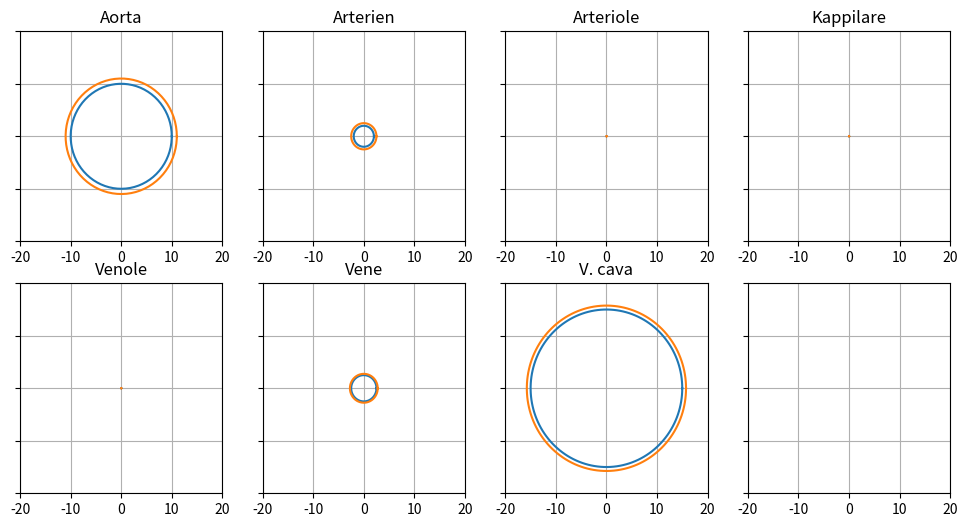

Here is the Python script that generated this plot:

import numpy as np
import matplotlib.pyplot as plt

class VascularSystem():

    def __init__(self, aor_rad, art1_rad, art2_rad,cap_rad, ven1_rad, ven2_rad, vc_rad):
        self.aor_rad = aor_rad
        self.art1_rad = art1_rad
        self.art2_rad = art2_rad
        self.cap_rad = cap_rad
        self.ven1_rad = ven1_rad
        self.ven2_rad = ven2_rad
        self.vc_rad = vc_rad

    def aorta(self, wallThickness=2000, number=1):
        """_summary_
            
        Args:
            wallThickness (int, optional): _description_. Defaults to 2000.
            number (int, optional): _description_. Defaults to 1.
        Returns:
            x
            y
            x1
            y1
            radius
            wallThickness 
        """
        radius = self.aor_rad
        theta = np.linspace(0, 2*np.pi, 150)

        # wallThickness und radius ist in µm
        # wallThickness und rqadius in mm umrechnen
        wallThickness *= 0.001
        radius *= 0.001
        
        # Querschneitt (Lumen)
        x = radius * np.cos(theta)
        y = radius * np.sin(theta) 

        # Querschnitt (komplett)
        cs = radius + wallThickness
        x1 = cs * np.cos(theta)
        y1 = cs * np.sin(theta)

        # Durchmesser halbieren
        x /= 2
        y /= 2

        x1 /= 2
        y1 /= 2

        return x, y, x1, y1, radius, wallThickness
    
    def arteries(self, wallThickness=1000):
        """_summary_

        Args:
            wallThickness (int, optional): _description_. Defaults to 1000.
        Returns:

        """
        #number = self.aorta()^2
        radius = self.art1_rad

        theta = np.linspace(0, 2*np.pi, 150)

        # wallThickness und radius ist in µm
        # wallThickness und rqadius in mm umrechnen
        wallThickness *= 0.001
        radius *= 0.001
        
        # Querschneitt (Lumen)
        x = radius * np.cos(theta)
        y = radius * np.sin(theta) 

        # Querschnitt (komplett)
        cs = radius + wallThickness
        x1 = cs * np.cos(theta)
        y1 = cs * np.sin(theta)

        # Durchmesser halbieren
        x /= 2
        y /= 2

        x1 /= 2
        y1 /= 2

        return x, y, x1, y1, radius, wallThickness

    def arterioles(self, wallThickness=30):
        """_summary_
            
        Args:
            wallThickness (int, optional): _description_. Defaults to 2000.
            number (int, optional): _description_. Defaults to 1.
        Returns:
            x
            y
            x1
            y1
            radius
            wallThickness 
        """
        radius = self.art2_rad
        theta = np.linspace(0, 2*np.pi, 150)

        # wallThickness und radius ist in µm
        # wallThickness und rqadius in mm umrechnen
        wallThickness *= 0.001
        radius *= 0.001
        
        # Querschneitt (Lumen)
        x = radius * np.cos(theta)
        y = radius * np.sin(theta) 

        # Querschnitt (komplett)
        cs = radius + wallThickness
        x1 = cs * np.cos(theta)
        y1 = cs * np.sin(theta)

        # Durchmesser halbieren
        x /= 2
        y /= 2

        x1 /= 2
        y1 /= 2

        return x, y, x1, y1, radius, wallThickness

    def capillaries(self, wallThickness=1):
        """_summary_
            
        Args:
            wallThickness (int, optional): _description_. Defaults to 2000.
            number (int, optional): _description_. Defaults to 1.
        Returns:
            x
            y
            x1
            y1
            radius
            wallThickness 
        """
        radius = self.cap_rad
        theta = np.linspace(0, 2*np.pi, 150)

        # wallThickness und radius ist in µm
        # wallThickness und rqadius in mm umrechnen
        wallThickness *= 0.001
        radius *= 0.001
        
        # Querschneitt (Lumen)
        x = radius * np.cos(theta)
        y = radius * np.sin(theta) 

        # Querschnitt (komplett)
        cs = radius + wallThickness
        x1 = cs * np.cos(theta)
        y1 = cs * np.sin(theta)

        # Durchmesser halbieren
        x /= 2
        y /= 2

        x1 /= 2
        y1 /= 2

        return x, y, x1, y1, radius, wallThickness

    def venules(self, wallThickness=2):
        """_summary_
            
        Args:
            wallThickness (int, optional): _description_. Defaults to 2000.
            number (int, optional): _description_. Defaults to 1.
        Returns:
            x
            y
            x1
            y1
            radius
            wallThickness 
        """
        radius = self.ven1_rad
        theta = np.linspace(0, 2*np.pi, 150)

        # wallThickness und radius ist in µm
        # wallThickness und rqadius in mm umrechnen
        wallThickness *= 0.001
        radius *= 0.001
        
        # Querschneitt (Lumen)
        x = radius * np.cos(theta)
        y = radius * np.sin(theta) 

        # Querschnitt (komplett)
        cs = radius + wallThickness
        x1 = cs * np.cos(theta)
        y1 = cs * np.sin(theta)

        # Durchmesser halbieren
        x /= 2
        y /= 2

        x1 /= 2
        y1 /= 2

        return x, y, x1, y1, radius, wallThickness

    def veins(self, wallThickness=500):
        """_summary_
            
        Args:
            wallThickness (int, optional): _description_. Defaults to 2000.
            number (int, optional): _description_. Defaults to 1.
        Returns:
            x
            y
            x1
            y1
            radius
            wallThickness 
        """
        radius = self.ven2_rad
        theta = np.linspace(0, 2*np.pi, 150)

        # wallThickness und radius ist in µm
        # wallThickness und rqadius in mm umrechnen
        wallThickness *= 0.001
        radius *= 0.001
        
        # Querschneitt (Lumen)
        x = radius * np.cos(theta)
        y = radius * np.sin(theta) 

        # Querschnitt (komplett)
        cs = radius + wallThickness
        x1 = cs * np.cos(theta)
        y1 = cs * np.sin(theta)

        # Durchmesser halbieren
        x /= 2
        y /= 2

        x1 /= 2
        y1 /= 2

        return x, y, x1, y1, radius, wallThickness

    def venaCava(self, wallThickness=1500, number=1):
        """_summary_
            
        Args:
            wallThickness (int, optional): _description_. Defaults to 2000.
            number (int, optional): _description_. Defaults to 1.
        Returns:
            x
            y
            x1
            y1
            radius
            wallThickness 
        """
        radius = self.vc_rad
        theta = np.linspace(0, 2*np.pi, 150)

        # wallThickness und radius ist in µm
        # wallThickness und rqadius in mm umrechnen
        wallThickness *= 0.001
        radius *= 0.001
        
        # Querschneitt (Lumen)
        x = radius * np.cos(theta)
        y = radius * np.sin(theta) 

        # Querschnitt (komplett)
        cs = radius + wallThickness
        x1 = cs * np.cos(theta)
        y1 = cs * np.sin(theta)

        # Durchmesser halbieren
        x /= 2
        y /= 2

        x1 /= 2
        y1 /= 2

        return x, y, x1, y1, radius, wallThickness
    
    def plotter(self, lims=[]):
        fig, axs = plt.subplots(2,4)
        fig.set_figheight(6)
        fig.set_figwidth(12)
        
        for i in range(0, 4):
            for j in range(0, 2):
                if i == 0 and j == 0:
                    axs[j,i].plot(aorta[0],aorta[1])
                    axs[j,i].plot(aorta[2],aorta[3])
                    axs[j,i].title.set_text('Aorta')
                
                elif i == 1 and j == 0:
                    axs[j,i].plot(arteries[0],arteries[1])
                    axs[j,i].plot(arteries[2],arteries[3])
                    axs[j,i].title.set_text('Arterien')

                elif i == 2 and j == 0:
                    axs[j,i].plot(arterioles[0],arterioles[1])
                    axs[j,i].plot(arterioles[2],arterioles[3])
                    axs[j,i].title.set_text('Arteriole')
                
                elif i == 3 and j == 0:
                    axs[j,i].plot(capillaries[0],capillaries[1])
                    axs[j,i].plot(capillaries[2],capillaries[3])
                    axs[j,i].title.set_text('Kappilare')
                
                elif i == 0 and j == 1:
                    axs[j,i].plot(venules[0],venules[1])
                    axs[j,i].plot(venules[2],venules[3])
                    axs[j,i].title.set_text('Venole')

                elif i == 1 and j == 1:
                    axs[j,i].plot(veins[0],veins[1])
                    axs[j,i].plot(veins[2],veins[3])
                    axs[j,i].title.set_text('Vene')
                
                elif i == 2 and j == 1:
                    axs[j,i].plot(venaCava[0],venaCava[1])
                    axs[j,i].plot(venaCava[2],venaCava[3])
                    axs[j,i].title.set_text('V. cava')
                
                if len(lims) == 2:
                    if lims[0] > 0:
                        lims[0] *= -1
                    
                    axs[j,i].set_xlim(lims[0], lims[1])
                    axs[j,i].set_ylim(lims[0], lims[1])

                axs[j,i].grid(True)
                axs[j,i].tick_params(labelleft = False)

                    


"""
Parameter (Radien): 
    1. aorta
    2. arteries
    3. arterioles
    4. capillaries
    5. venules
    6. veins
    7. venaCava 
""" 
vs = VascularSystem(20000, 4000, 20, 8, 20, 5000, 30000)
aorta = vs.aorta()
arteries = vs.arteries()
arterioles = vs.arterioles()
capillaries = vs.capillaries()
venules = vs.venules()
veins = vs.veins()
venaCava = vs.venaCava()

lims = [-20, 20]
vs.plotter(lims)

plt.show()